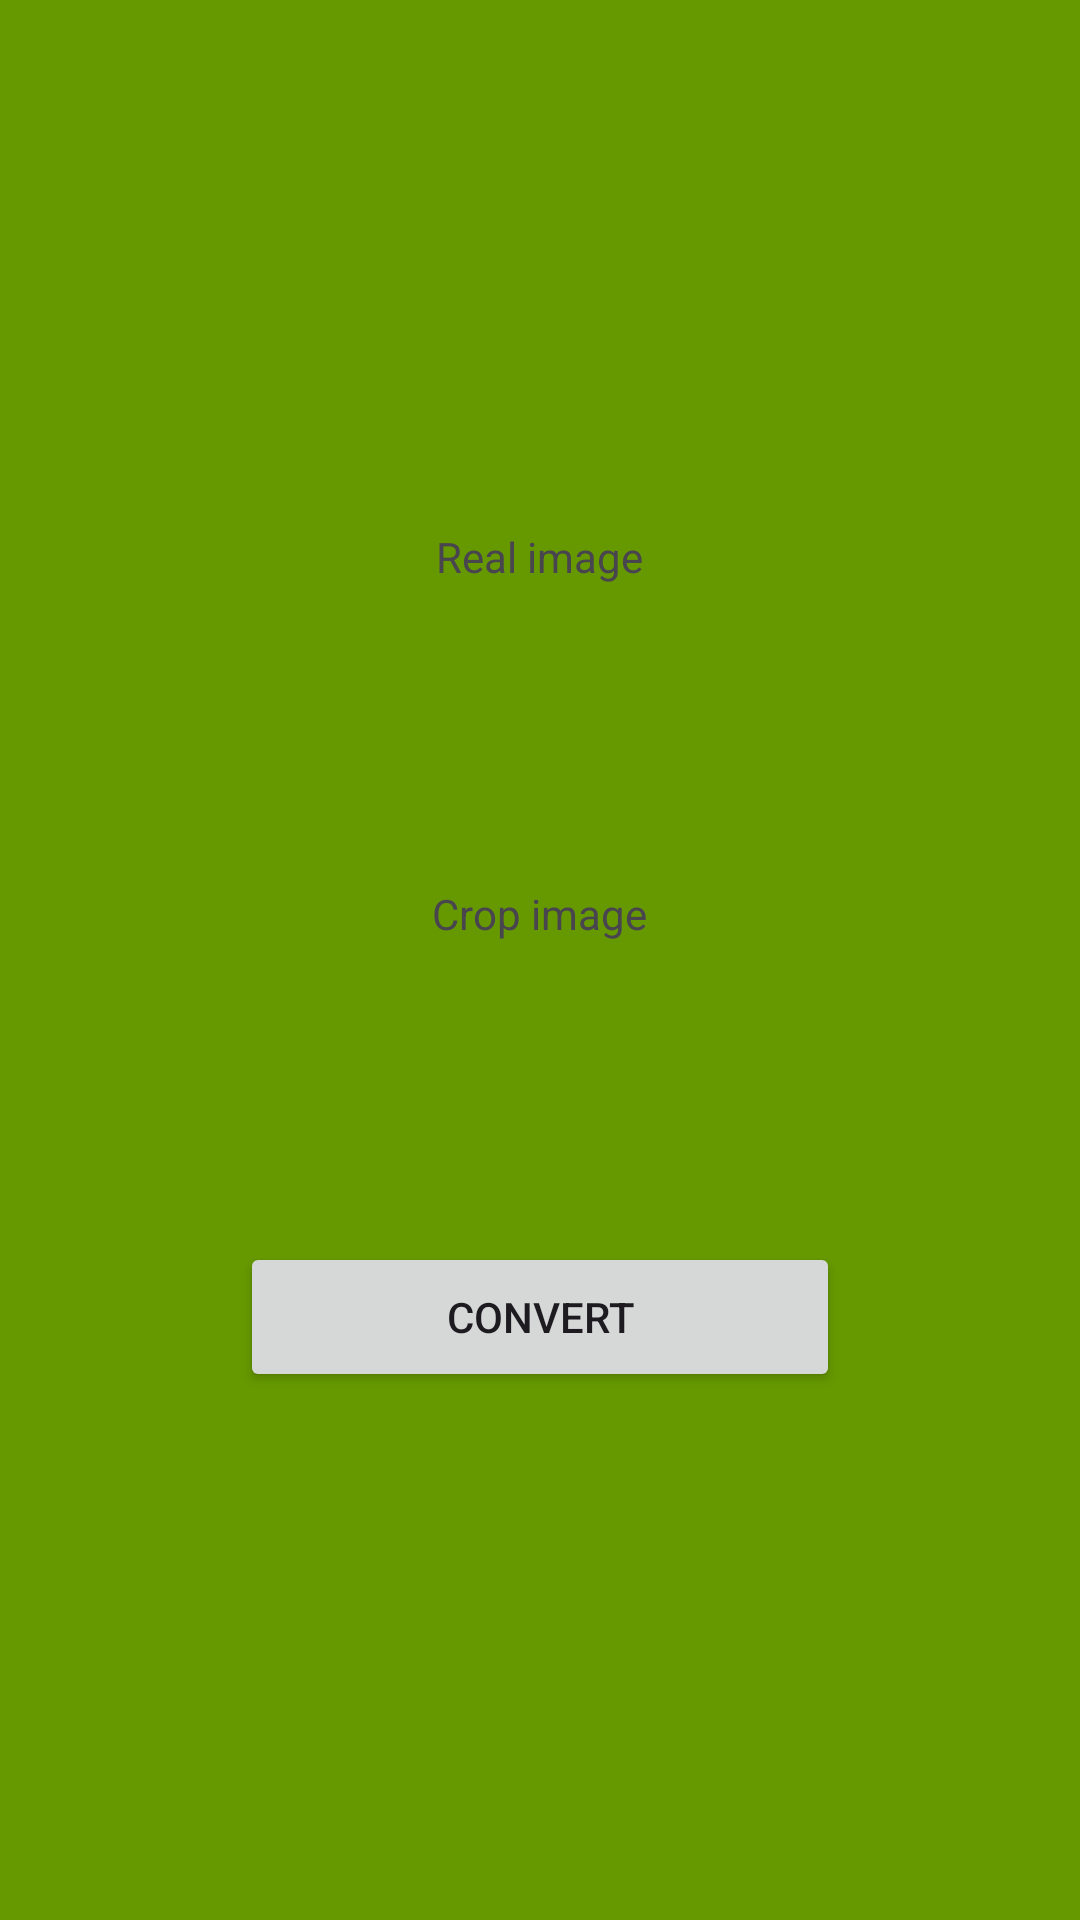

Reconstruct the res/layout file that produces this screen, plus the resources it refers to.
<!-- AndroidManifest.xml: application theme Theme.BitmapToPdf -->
<!-- res/layout/activity_main.xml -->
<?xml version="1.0" encoding="utf-8"?>
<androidx.constraintlayout.widget.ConstraintLayout xmlns:android="http://schemas.android.com/apk/res/android"
    xmlns:app="http://schemas.android.com/apk/res-auto"
    xmlns:tools="http://schemas.android.com/tools"
    android:layout_width="match_parent"
    android:layout_height="match_parent"
    tools:context=".MainActivity"
    android:id="@+id/container"
    android:background="@android:color/holo_green_dark">
    <androidx.appcompat.widget.LinearLayoutCompat
        android:layout_width="match_parent"
        android:layout_height="match_parent"
        android:gravity="center"
        android:orientation="vertical"
        android:id="@+id/content">
        <TextView
            android:layout_width="wrap_content"
            android:layout_height="wrap_content"
            android:text="Real image"/>
        <ImageView
            android:id="@+id/imgReal"
            android:layout_width="100dp"
            android:layout_height="100dp"/>
        <TextView
            android:layout_width="wrap_content"
            android:layout_height="wrap_content"
            android:text="Crop image"/>
        <ImageView
            android:id="@+id/img"
            android:layout_width="100dp"
            android:layout_height="100dp"/>
        <Button
            android:id="@+id/btn"
            android:layout_width="200dp"
            android:layout_height="50dp"
            app:layout_constraintLeft_toLeftOf="parent"
            app:layout_constraintRight_toRightOf="parent"
            app:layout_constraintTop_toTopOf="parent"
            app:layout_constraintBottom_toBottomOf="parent"
            android:text="Convert"
            android:onClick="onClickConvert"/>
    </androidx.appcompat.widget.LinearLayoutCompat>




</androidx.constraintlayout.widget.ConstraintLayout>
<!-- resources referenced by this layout -->
<resources>
  <style name="Theme.BitmapToPdf" parent="Base.Theme.BitmapToPdf" />
  <style name="Base.Theme.BitmapToPdf" parent="Theme.Material3.DayNight.NoActionBar">
          
          
      </style>
</resources>
